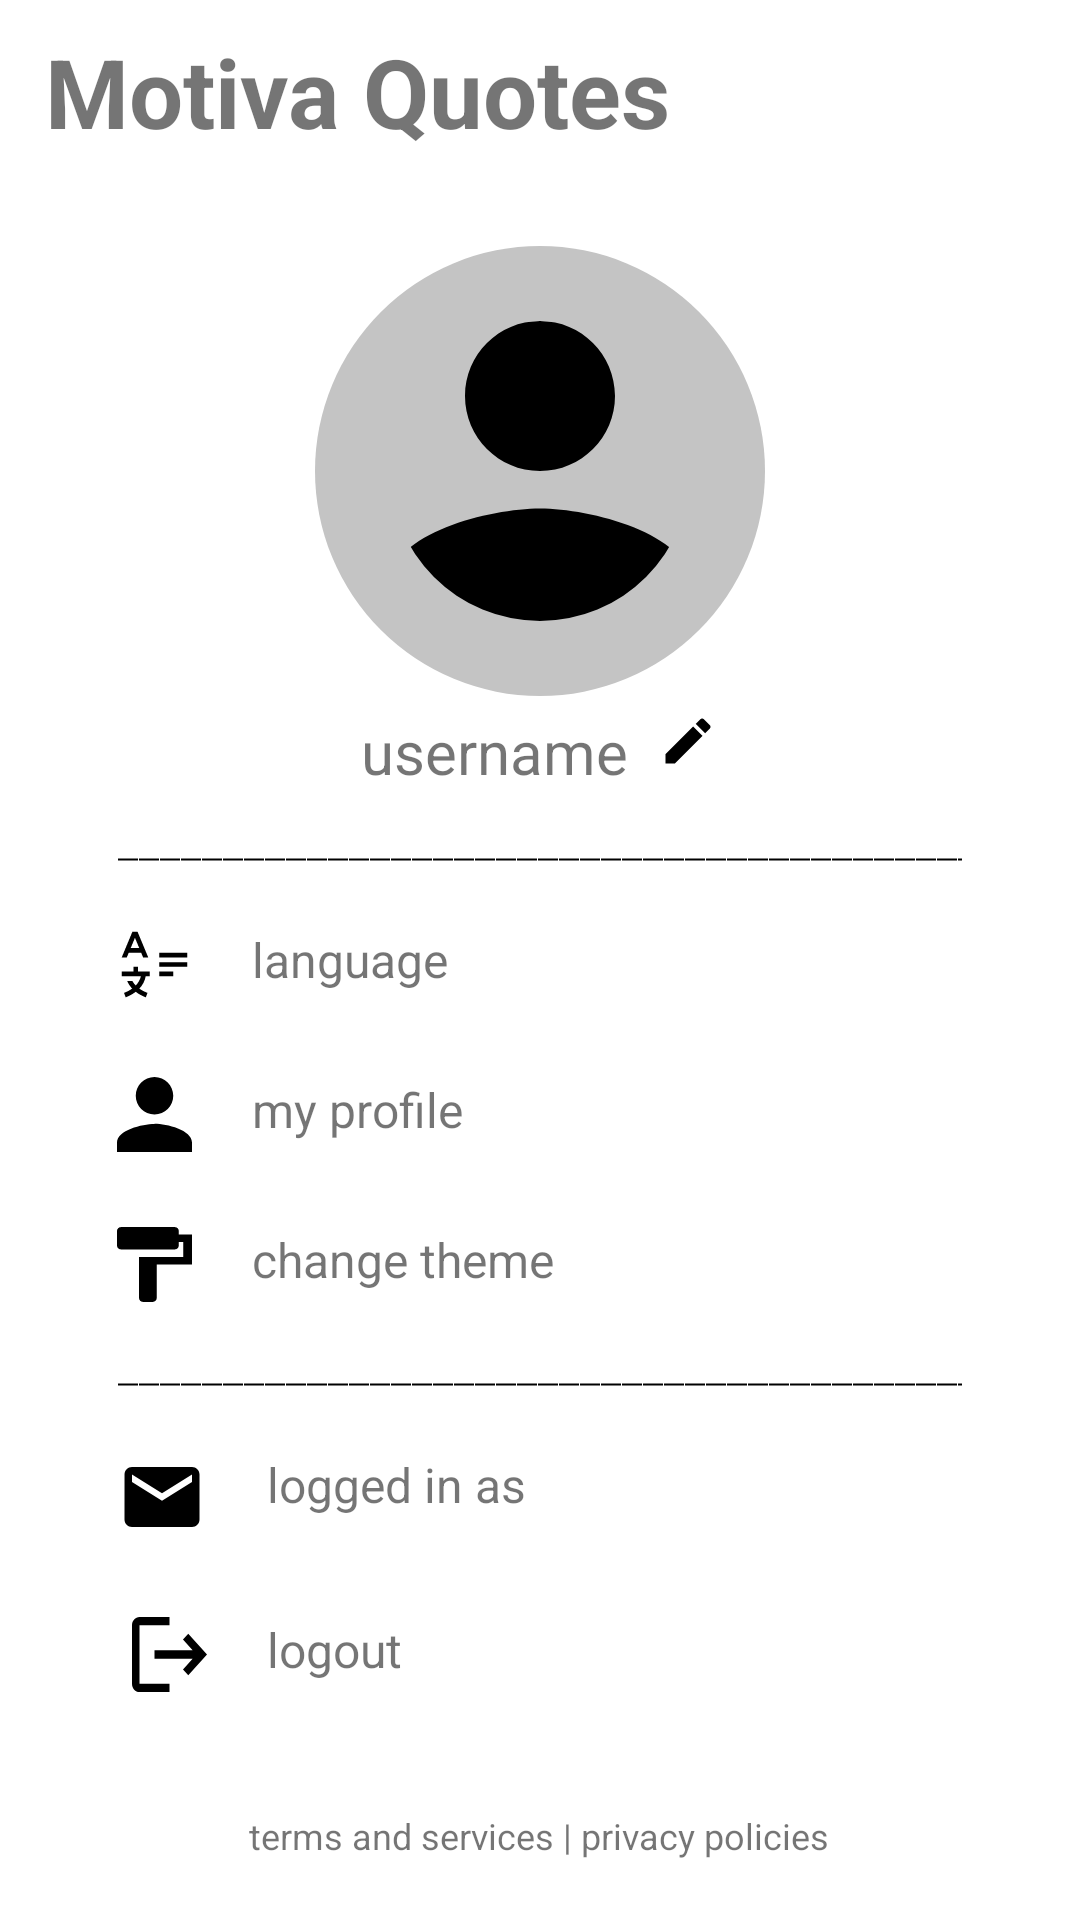

Layout XML and referenced resources for this Android screen:
<!-- AndroidManifest.xml: application theme Theme.Quotes_app -->
<!-- res/layout/fragment_settings.xml -->
<?xml version="1.0" encoding="utf-8"?>
<RelativeLayout xmlns:android="http://schemas.android.com/apk/res/android"
    xmlns:app="http://schemas.android.com/apk/res-auto"
    xmlns:tools="http://schemas.android.com/tools"
    android:layout_width="match_parent"
    android:layout_height="match_parent"
    tools:context=".fragments.SettingsFragment">


    <TextView
        android:id="@+id/app_name"
        android:layout_width="wrap_content"
        android:layout_height="wrap_content"
        android:layout_marginStart="15dp"
        android:layout_marginTop="9dp"
        android:text="@string/app_name"
        android:textSize="32sp"
        android:textStyle="bold" />

    <LinearLayout
        android:layout_width="match_parent"
        android:layout_height="wrap_content"
        android:layout_below="@+id/app_name"
        android:layout_marginStart="39dp"
        android:layout_marginTop="30dp"
        android:layout_marginEnd="39dp"
        android:gravity="center"
        android:orientation="vertical">

        <RelativeLayout
            android:id="@+id/profile_layout"
            android:layout_width="wrap_content"
            android:layout_height="wrap_content"
            android:gravity="center">

            <ImageView
                android:id="@+id/user_profile_image"
                android:layout_width="150dp"
                android:layout_height="150dp"
                android:scaleType="fitCenter"
                app:srcCompat="@drawable/user_profile_icon" />

            <com.google.android.material.imageview.ShapeableImageView
                android:id="@+id/user_profile_default"
                android:layout_width="100dp"
                android:layout_height="100dp"
                android:layout_centerInParent="true"
                app:shapeAppearanceOverlay="@style/roundedImage"
                app:srcCompat="@drawable/profile_icon" />
        </RelativeLayout>

        <RelativeLayout
            android:id="@+id/username_layout"
            android:layout_width="wrap_content"
            android:layout_height="wrap_content">

            <ImageView
                android:id="@+id/edit_user_profile"
                android:layout_width="wrap_content"
                android:layout_height="wrap_content"
                android:layout_marginStart="10dp"
                android:layout_marginTop="5dp"
                android:layout_toEndOf="@id/username_text"
                app:srcCompat="@drawable/edit_icon" />

            <TextView
                android:id="@+id/username_text"
                android:layout_width="wrap_content"
                android:layout_height="wrap_content"
                android:layout_marginTop="5dp"
                android:text="@string/username"
                android:textSize="20sp" />
        </RelativeLayout>

        <ImageView
            android:layout_width="match_parent"
            android:layout_height="5dp"
            android:layout_marginTop="20dp"
            android:layout_marginBottom="10dp"
            android:layerType="software"
            android:src="@drawable/dotted_line" />

        <RelativeLayout
            android:id="@+id/language_menu"
            android:layout_width="match_parent"
            android:layout_height="wrap_content"
            android:background="@drawable/relative_layout_hover_bg"
            android:paddingTop="10dp"
            android:paddingBottom="15dp">

            <ImageView
                android:id="@+id/language_icon"
                android:layout_width="wrap_content"
                android:layout_height="wrap_content"
                app:srcCompat="@drawable/language_icon" />


            <TextView
                android:layout_width="wrap_content"
                android:layout_height="wrap_content"
                android:layout_marginStart="20dp"
                android:layout_toEndOf="@id/language_icon"
                android:text="@string/language"
                android:textSize="16sp" />

        </RelativeLayout>

        <RelativeLayout
            android:id="@+id/my_profile_menu"
            android:layout_width="match_parent"
            android:layout_height="wrap_content"
            android:background="@drawable/relative_layout_hover_bg"
            android:paddingTop="10dp"
            android:paddingBottom="15dp">

            <ImageView
                android:id="@+id/profile_icon"
                android:layout_width="wrap_content"
                android:layout_height="wrap_content"
                app:srcCompat="@drawable/profile_icon" />

            <TextView
                android:layout_width="wrap_content"
                android:layout_height="wrap_content"
                android:layout_marginStart="20dp"
                android:layout_toEndOf="@id/profile_icon"
                android:text="@string/profile"
                android:textSize="16sp" />

        </RelativeLayout>

        <RelativeLayout
            android:id="@+id/change_theme_menu"
            android:layout_width="match_parent"
            android:layout_height="wrap_content"
            android:background="@drawable/relative_layout_hover_bg"
            android:paddingTop="10dp"
            android:paddingBottom="15dp">

            <ImageView
                android:id="@+id/theme_icon"
                android:layout_width="wrap_content"
                android:layout_height="wrap_content"
                app:srcCompat="@drawable/theme_icon" />

            <TextView
                android:id="@+id/theme_mode"
                android:layout_width="wrap_content"
                android:layout_height="wrap_content"
                android:layout_marginStart="20dp"
                android:layout_toEndOf="@id/theme_icon"
                android:text="@string/change_theme"
                android:textSize="16sp" />

        </RelativeLayout>

        <ImageView
            android:layout_width="match_parent"
            android:layout_height="5dp"
            android:layout_marginTop="10dp"
            android:layout_marginBottom="10dp"
            android:layerType="software"
            android:src="@drawable/dotted_line" />

        <RelativeLayout
            android:id="@+id/log_info_menu"
            android:layout_width="match_parent"
            android:layout_height="wrap_content"
            android:background="@drawable/relative_layout_hover_bg"
            android:paddingTop="10dp"
            android:paddingBottom="15dp">

            <ImageView
                android:id="@+id/log_image"
                android:layout_width="wrap_content"
                android:layout_height="wrap_content"
                app:srcCompat="@drawable/mail_icon" />

            <TextView
                android:layout_width="wrap_content"
                android:layout_height="wrap_content"
                android:layout_marginStart="20dp"
                android:layout_toEndOf="@id/log_image"
                android:text="@string/log_info"
                android:textSize="16sp" />

        </RelativeLayout>

        <RelativeLayout
            android:id="@+id/logout_menu"
            android:layout_width="match_parent"
            android:layout_height="wrap_content"
            android:background="@drawable/relative_layout_hover_bg"
            android:paddingTop="10dp"
            android:paddingBottom="15dp">

            <ImageView
                android:id="@+id/logout_icon"
                android:layout_width="wrap_content"
                android:layout_height="wrap_content"
                android:layout_marginStart="5dp"
                app:srcCompat="@drawable/logout_icon" />

            <TextView
                android:layout_width="wrap_content"
                android:layout_height="wrap_content"
                android:layout_marginStart="20dp"
                android:layout_toEndOf="@id/logout_icon"
                android:text="@string/logout"
                android:textSize="16sp" />

        </RelativeLayout>

    </LinearLayout>

    <TextView
        android:layout_width="wrap_content"
        android:layout_height="wrap_content"
        android:layout_alignParentBottom="true"
        android:layout_centerHorizontal="true"
        android:layout_marginStart="20dp"
        android:layout_marginBottom="20dp"
        android:text="@string/terms"
        android:textSize="12sp" />
</RelativeLayout>
<!-- resources referenced by this layout -->
<resources>
  <!-- drawable dotted_line (drawable) -->
  <?xml version="1.0" encoding="utf-8"?>
  <shape xmlns:android="http://schemas.android.com/apk/res/android"
      android:shape="line">
  
      <stroke
          android:color="?attr/colorPrimary"
          android:dashWidth="20px"
          android:dashGap="1px"
          android:width=".5dp"/>
  </shape>
  <!-- drawable edit_icon (drawable) -->
  <vector xmlns:android="http://schemas.android.com/apk/res/android"
      android:width="20dp"
      android:height="20dp"
      android:viewportWidth="20"
      android:viewportHeight="20">
      <path
          android:fillColor="?attr/colorPrimary"
          android:pathData="M2.5 14.37v3.13h3.13l9.21-9.22-3.12-3.12-9.22 9.21Zm14.76-8.5c0.32-0.33 0.32-0.85 0-1.18L15.3 2.74c-0.33-0.32-0.85-0.32-1.18 0l-1.52 1.53 3.12 3.12 1.53-1.52Z"/>
  </vector>
  <!-- drawable mail_icon (drawable) -->
  <vector xmlns:android="http://schemas.android.com/apk/res/android"
      android:width="30dp"
      android:height="30dp"
      android:viewportWidth="30"
      android:viewportHeight="30">
      <path
          android:fillColor="?attr/colorPrimary"
          android:pathData="M25 5H5C3.62 5 2.51 6.13 2.51 7.5l-0.01 15C2.5 23.88 3.63 25 5 25h20c1.38 0 2.5-1.13 2.5-2.5v-15C27.5 6.12 26.37 5 25 5Zm0 5l-10 6.25L5 10V7.5l10 6.25L25 7.5V10Z"/>
  </vector>
  <!-- drawable profile_icon (drawable) -->
  <vector xmlns:android="http://schemas.android.com/apk/res/android"
      android:width="25dp"
      android:height="25dp"
      android:viewportWidth="25"
      android:viewportHeight="25">
      <path
          android:fillColor="?attr/colorPrimary"
          android:pathData="M12.5 12.5c3.45 0 6.25-2.8 6.25-6.25S15.95 0 12.5 0 6.25 2.8 6.25 6.25s2.8 6.25 6.25 6.25Zm0 3.13C8.33 15.63 0 17.71 0 21.87V25h25v-3.13c0-4.15-8.33-6.25-12.5-6.25Z"/>
  </vector>
  <!-- drawable relative_layout_hover_bg (drawable) -->
  <selector xmlns:android="http://schemas.android.com/apk/res/android">
      <item android:drawable="@drawable/relative_pressed" android:state_pressed="true" /> 
      <item android:drawable="@drawable/relative_focussed" android:state_focused="true" /> 
  </selector>
  <!-- drawable user_profile_icon (drawable) -->
  <vector xmlns:android="http://schemas.android.com/apk/res/android"
      android:width="150dp"
      android:height="150dp"
      android:viewportWidth="150"
      android:viewportHeight="150">
      <path
          android:fillColor="?attr/colorOnTertiary"
          android:pathData="M75 0A75 75 0 1 0 75 150 75 75 0 1 0 75 0z"/>
  </vector>
  <string name="app_name">Motiva Quotes</string>
  <string name="change_theme">change theme</string>
  <string name="language">language</string>
  <string name="log_info">logged in as</string>
  <string name="logout">logout</string>
  <string name="profile">my profile</string>
  <string name="terms">terms and services   |   privacy policies</string>
  <string name="username">username</string>
  <style name="roundedImage">
          <item name="cornerFamily">rounded</item>
          <item name="cornerSize">50%</item>
      </style>
  <!-- drawable relative_pressed (drawable) -->
  <?xml version="1.0" encoding="utf-8"?>
  <shape  xmlns:android="http://schemas.android.com/apk/res/android"
      android:shape="rectangle" >
      <solid android:color="?attr/colorOnTertiary" />
  </shape>
  <color name="black">#FF000000</color>
  <color name="btn_color_white">#E9E9E9</color>
  <color name="background_white">#E5E5E5</color>
  <color name="notification_btn_white">#C4C4C4</color>
  <color name="white">#FFFFFFFF</color>
  <color name="bg_white">#F5F5F5</color>
  <color name="navbar">#C4C4C4</color>
  <style name="button_theme" parent="Widget.MaterialComponents.Button">
          <item name="android:textColor">@color/black</item>
          <item name="android:backgroundTint">@color/white</item>
      </style>
  
      //profile theme
</resources>
